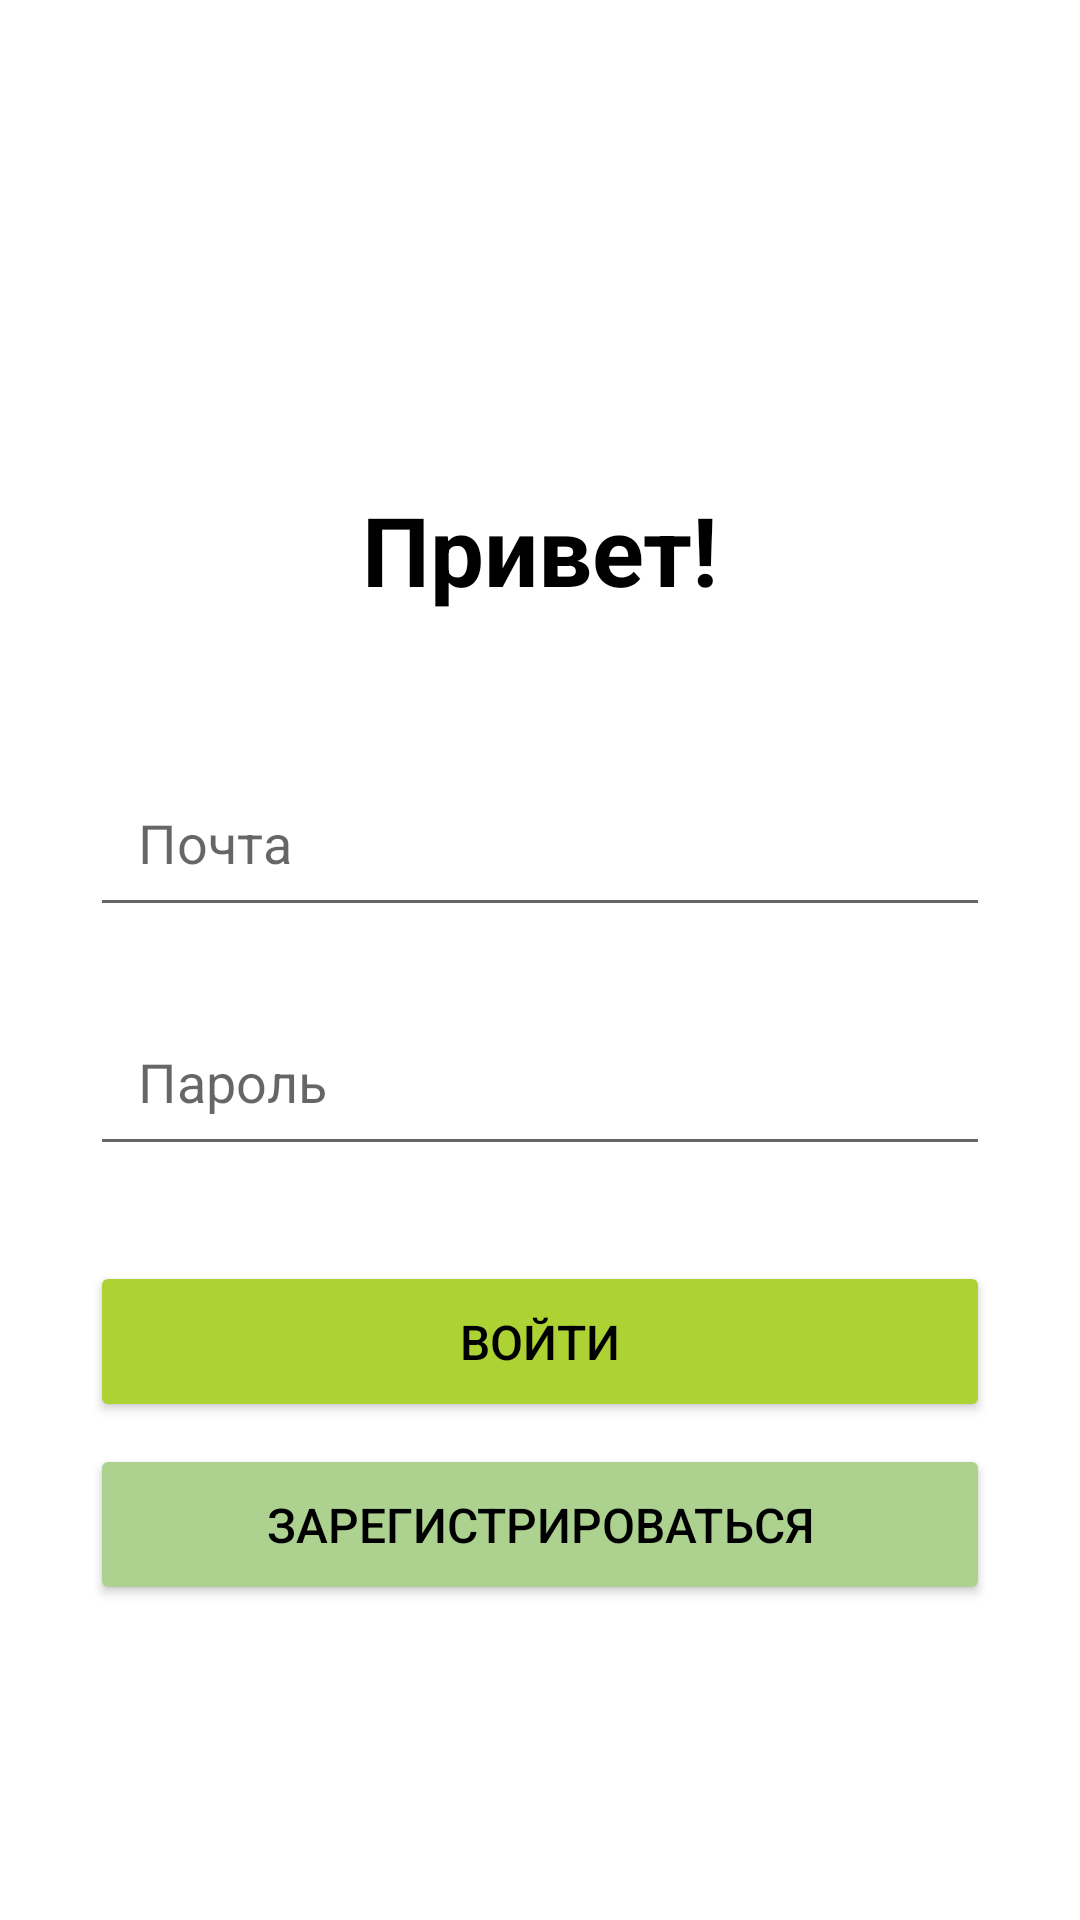

The Android layout XML behind this screen, and the referenced resources:
<!-- AndroidManifest.xml: application theme Theme.PokemonApp -->
<!-- res/layout/fragment_sign_in.xml -->
<?xml version="1.0" encoding="utf-8"?>
<androidx.constraintlayout.widget.ConstraintLayout xmlns:android="http://schemas.android.com/apk/res/android"
    xmlns:app="http://schemas.android.com/apk/res-auto"
    xmlns:tools="http://schemas.android.com/tools"
    android:id="@+id/main"
    android:layout_width="match_parent"
    android:layout_height="match_parent"
    android:padding="25dp">

    <EditText
        android:id="@+id/et_email"
        android:layout_width="300dp"
        android:layout_height="wrap_content"
        android:layout_marginTop="48dp"
        android:hint="Почта"
        android:inputType="textEmailAddress"
        android:padding="16dp"
        app:layout_constraintBottom_toBottomOf="parent"
        app:layout_constraintEnd_toEndOf="parent"
        app:layout_constraintHorizontal_bias="0.491"
        app:layout_constraintStart_toStartOf="parent"
        app:layout_constraintTop_toBottomOf="@+id/welcome"
        app:layout_constraintVertical_bias="0.0" />

    <EditText
        android:id="@+id/et_password"
        android:layout_width="300dp"
        android:layout_height="wrap_content"
        android:layout_marginTop="8dp"
        android:hint="Пароль"
        android:inputType="textPassword"
        android:padding="16dp"
        app:layout_constraintBottom_toBottomOf="parent"
        app:layout_constraintEnd_toEndOf="parent"
        app:layout_constraintHorizontal_bias="0.508"
        app:layout_constraintStart_toStartOf="parent"
        app:layout_constraintTop_toBottomOf="@+id/et_email"
        app:layout_constraintVertical_bias="0.064" />

    <Button
        android:id="@+id/btn_sign_in"
        android:layout_width="300dp"
        android:layout_height="wrap_content"
        android:backgroundTint="#add234"
        android:padding="16dp"
        android:text="Войти"
        android:textSize="16sp"
        android:shadowRadius="@integer/material_motion_duration_medium_1"
        android:textColor="@color/black"
        app:layout_constraintBottom_toBottomOf="parent"
        app:layout_constraintEnd_toEndOf="parent"
        app:layout_constraintHorizontal_bias="0.498"
        app:layout_constraintStart_toStartOf="parent"
        app:layout_constraintTop_toBottomOf="@+id/et_password"
        app:layout_constraintVertical_bias="0.184" />

    <Button
        android:id="@+id/btn_sign_up"
        android:layout_width="300dp"
        android:layout_height="wrap_content"
        android:backgroundTint="#add290"
        android:padding="16dp"
        android:shadowRadius="@integer/material_motion_duration_medium_1"
        android:text="Зарегистрироваться"
        android:textColor="@color/black"
        android:textSize="16sp"
        app:layout_constraintBottom_toBottomOf="parent"
        app:layout_constraintEnd_toEndOf="@+id/btn_sign_in"
        app:layout_constraintStart_toStartOf="@+id/btn_sign_in"
        app:layout_constraintTop_toBottomOf="@+id/btn_sign_in"
        app:layout_constraintVertical_bias="0.085" />

    <TextView
        android:id="@+id/welcome"
        android:layout_width="wrap_content"
        android:layout_height="wrap_content"
        android:text="Привет!"
        android:textColor="@color/black"
        android:textSize="32sp"
        android:textStyle="bold"
        app:layout_constraintBottom_toBottomOf="parent"
        app:layout_constraintEnd_toEndOf="parent"
        app:layout_constraintStart_toStartOf="parent"
        app:layout_constraintTop_toTopOf="parent"
        app:layout_constraintVertical_bias="0.25" />

</androidx.constraintlayout.widget.ConstraintLayout>
<!-- resources referenced by this layout -->
<resources>
  <color name="black">#FF000000</color>
  <style name="Theme.PokemonApp" parent="Theme.MaterialComponents.DayNight.NoActionBar">
          
          <item name="windowNoTitle">true</item>
          <item name="windowActionBar">false</item>
          <item name="colorPrimary">@color/purple_500</item>
          <item name="colorPrimaryVariant">@color/purple_700</item>
          <item name="colorOnPrimary">@color/white</item>
          
          <item name="colorSecondary">@color/teal_200</item>
          <item name="colorSecondaryVariant">@color/teal_700</item>
          <item name="colorOnSecondary">@color/black</item>
          
          <item name="android:statusBarColor">?attr/colorPrimaryVariant</item>
          
      </style>
  <color name="purple_500">#FF6200EE</color>
  <color name="purple_700">#FF3700B3</color>
  <color name="white">#FFFFFFFF</color>
  <color name="teal_200">#FF03DAC5</color>
  <color name="teal_700">#FF018786</color>
</resources>
